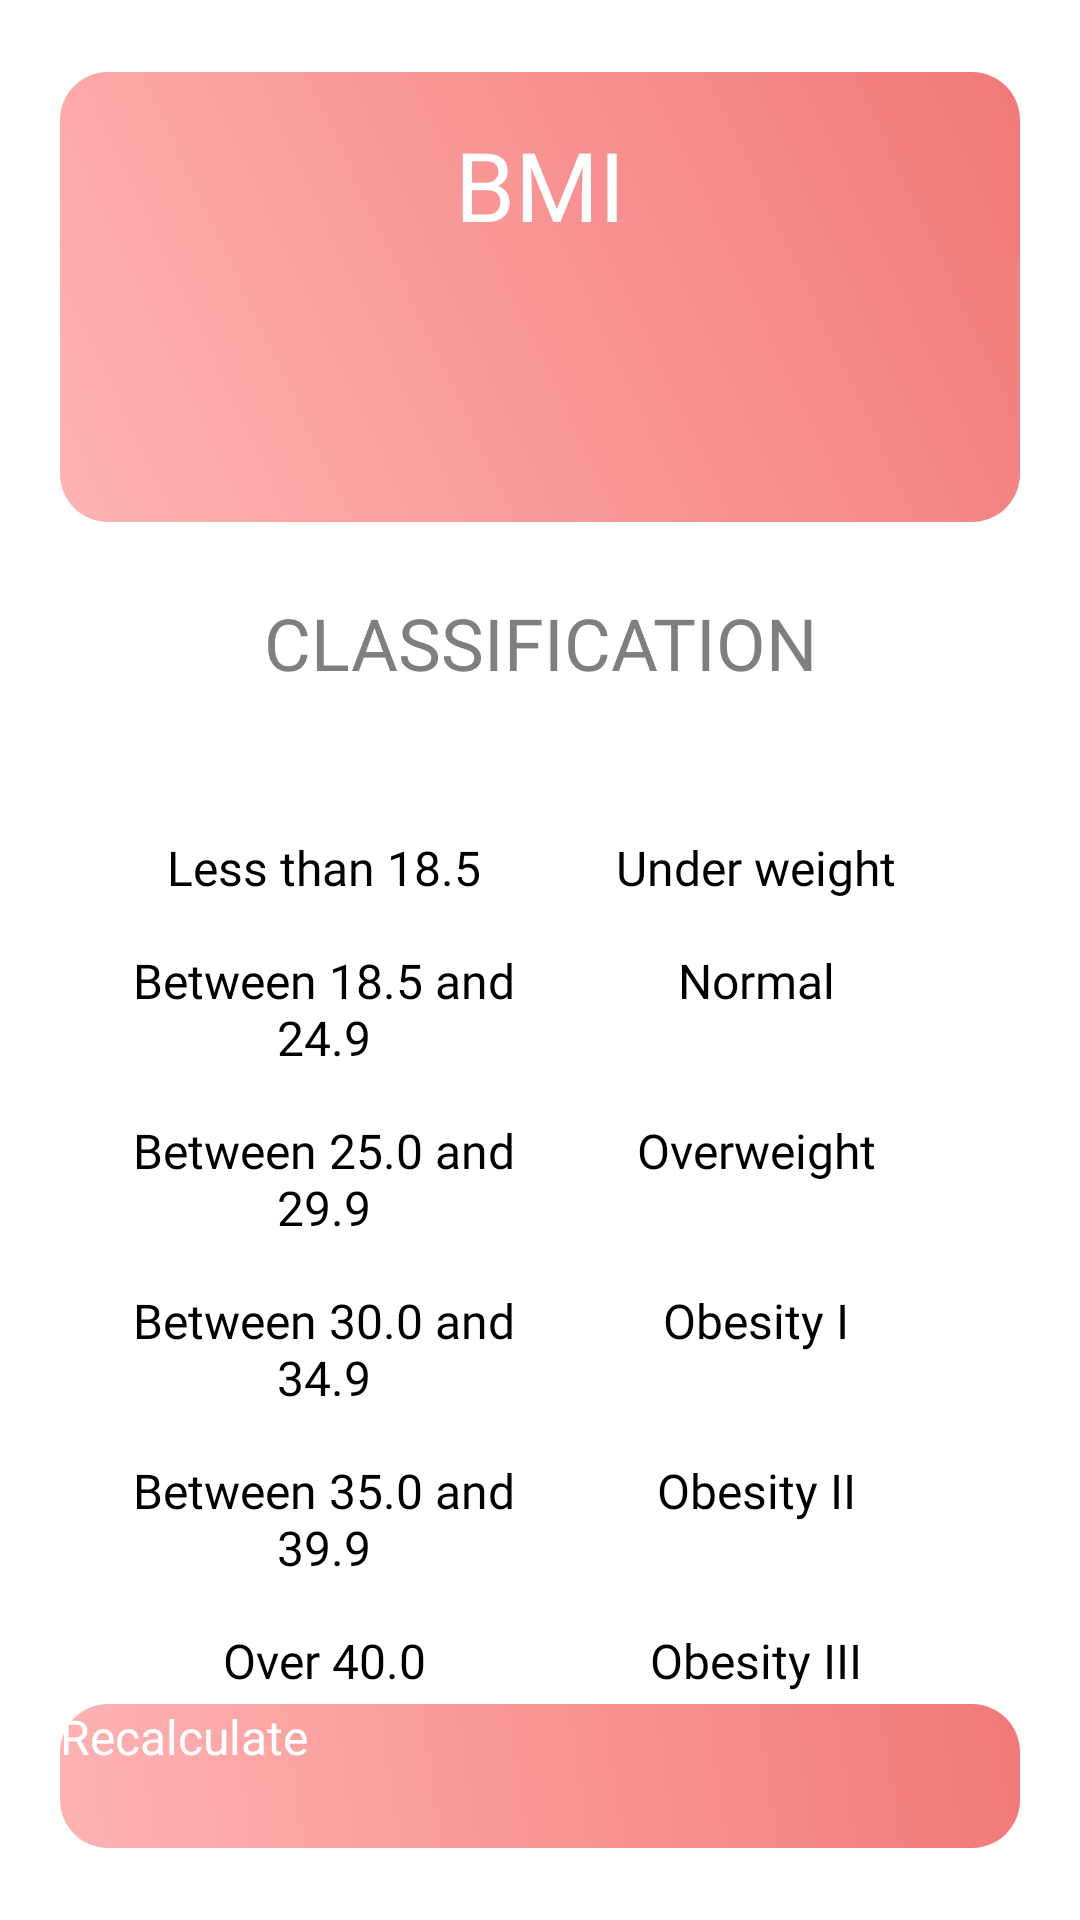

The Android layout XML behind this screen, and the referenced resources:
<!-- AndroidManifest.xml: application theme Theme.BmiCalculator -->
<!-- res/layout/activity_result.xml -->
<?xml version="1.0" encoding="utf-8"?>
<androidx.constraintlayout.widget.ConstraintLayout xmlns:android="http://schemas.android.com/apk/res/android"
    xmlns:app="http://schemas.android.com/apk/res-auto"
    xmlns:tools="http://schemas.android.com/tools"
    android:id="@+id/main"
    android:layout_width="match_parent"
    android:layout_height="match_parent"
    android:background="@color/white"
    tools:context=".ResultActivity">

    <LinearLayout
        android:id="@+id/layoutCardBMI"
        android:layout_width="320dp"
        android:layout_height="150dp"
        android:layout_margin="24dp"
        android:background="@drawable/banner_card"
        android:elevation="16dp"
        android:orientation="vertical"
        app:layout_constraintEnd_toEndOf="parent"
        app:layout_constraintStart_toStartOf="parent"
        app:layout_constraintTop_toTopOf="parent">

        <TextView
            android:id="@+id/tvTitle"
            style="@style/CardResult"
            android:layout_width="wrap_content"
            android:layout_height="wrap_content"
            android:layout_marginTop="16dp"
            android:text="@string/result_subtitle_bmi"
            android:textSize="32sp" />

        <TextView
            android:id="@+id/tvResult"
            style="@style/CardResult"
            android:layout_width="wrap_content"
            android:layout_height="wrap_content"
            android:layout_marginTop="8dp"
            android:maxLength="5"
            android:textSize="24sp"
            tools:text="24.25" />

        <TextView
            android:id="@+id/tvResultClassification"
            style="@style/CardResult"
            android:layout_width="wrap_content"
            android:layout_height="wrap_content"
            android:layout_marginTop="8dp"
            android:layout_marginBottom="16dp"
            android:textSize="16sp"
            tools:text="NORMAL" />
    </LinearLayout>

    <TextView
        android:id="@+id/tvClassification"
        style="@style/TextViewDescription"
        android:layout_width="match_parent"
        android:layout_height="wrap_content"
        android:text="@string/result_classification"
        app:layout_constraintEnd_toEndOf="parent"
        app:layout_constraintStart_toStartOf="parent"
        app:layout_constraintTop_toBottomOf="@+id/layoutCardBMI" />

    <LinearLayout
        android:id="@+id/layoutCardClassification"
        android:layout_width="320dp"
        android:layout_height="wrap_content"
        android:layout_margin="24dp"
        android:background="@drawable/classification_card"
        android:elevation="8dp"
        android:orientation="vertical"
        android:padding="16dp"
        app:layout_constraintEnd_toEndOf="parent"
        app:layout_constraintStart_toStartOf="parent"
        app:layout_constraintTop_toBottomOf="@+id/tvClassification">

        <TableRow
            android:layout_width="fill_parent"
            android:layout_height="wrap_content">

            <TextView
                style="@style/CardClassificationDescription"
                android:layout_weight="1"
                android:text="@string/res_title_classification_one" />

            <TextView
                style="@style/CardClassificationResult"
                android:layout_weight="1"
                android:text="@string/res_classification_one" />
        </TableRow>

        <TableRow
            android:layout_width="fill_parent"
            android:layout_height="wrap_content">

            <TextView
                style="@style/CardClassificationDescription"
                android:layout_weight="1"
                android:text="@string/res_title_classification_two" />

            <TextView
                style="@style/CardClassificationResult"
                android:layout_weight="1"
                android:text="@string/res_classification_two" />
        </TableRow>

        <TableRow
            android:layout_width="fill_parent"
            android:layout_height="wrap_content">

            <TextView
                style="@style/CardClassificationDescription"
                android:layout_weight="1"
                android:text="@string/res_title_classification_three" />

            <TextView
                style="@style/CardClassificationResult"
                android:layout_weight="1"
                android:text="@string/res_classification_three" />
        </TableRow>

        <TableRow
            android:layout_width="fill_parent"
            android:layout_height="wrap_content">

            <TextView
                style="@style/CardClassificationDescription"
                android:layout_weight="1"
                android:text="@string/res_title_classification_four" />

            <TextView
                style="@style/CardClassificationResult"
                android:layout_weight="1"
                android:text="@string/res_classification_four" />
        </TableRow>

        <TableRow
            android:layout_width="fill_parent"
            android:layout_height="wrap_content">

            <TextView
                style="@style/CardClassificationDescription"
                android:layout_weight="1"
                android:text="@string/res_title_classification_five" />

            <TextView
                style="@style/CardClassificationResult"
                android:layout_weight="1"
                android:text="@string/res_classification_five" />
        </TableRow>

        <TableRow
            android:layout_width="fill_parent"
            android:layout_height="wrap_content">

            <TextView
                style="@style/CardClassificationDescription"
                android:layout_weight="1"
                android:text="@string/res_title_classification_six" />

            <TextView
                style="@style/CardClassificationResult"
                android:layout_weight="1"
                android:text="@string/res_classification_six" />
        </TableRow>
    </LinearLayout>

    <androidx.appcompat.widget.AppCompatButton
        android:id="@+id/btnRecalculate"
        style="@style/Button"
        android:layout_width="320dp"
        android:layout_height="48dp"
        android:background="@drawable/banner_card"
        android:text="@string/result_recalculate"
        app:layout_constraintBottom_toBottomOf="parent"
        app:layout_constraintEnd_toEndOf="parent"
        app:layout_constraintStart_toStartOf="parent" />

</androidx.constraintlayout.widget.ConstraintLayout>
<!-- resources referenced by this layout -->
<resources>
  <color name="white">#FFFFFFFF</color>
  <!-- drawable banner_card (drawable) -->
  <?xml version="1.0" encoding="utf-8"?>
  <shape xmlns:android="http://schemas.android.com/apk/res/android">
      <corners android:radius="16dp" />
  
      <gradient
          android:angle="45"
          android:endColor="#F27979"
          android:startColor="#FFB3B3"
          android:type="linear" />
  </shape>
  <string name="res_classification_five">Obesity II</string>
  <string name="res_classification_four">Obesity I</string>
  <string name="res_classification_one">Under weight</string>
  <string name="res_classification_six">Obesity III</string>
  <string name="res_classification_three">Overweight</string>
  <string name="res_classification_two">Normal</string>
  <string name="res_title_classification_five">Between 35.0 and 39.9</string>
  <string name="res_title_classification_four">Between 30.0 and 34.9</string>
  <string name="res_title_classification_one">Less than 18.5</string>
  <string name="res_title_classification_six">Over 40.0</string>
  <string name="res_title_classification_three">Between 25.0 and 29.9</string>
  <string name="res_title_classification_two">Between 18.5 and 24.9</string>
  <string name="result_classification">CLASSIFICATION</string>
  <string name="result_recalculate">Recalculate</string>
  <string name="result_subtitle_bmi">BMI</string>
  <style name="Button">
          <item name="android:fontFamily">@font/nunito_bold</item>
          <item name="android:layout_marginBottom">24dp</item>
          <item name="android:textColor">@color/white</item>
          <item name="android:textSize">16sp</item>
      </style>
  <style name="CardClassificationDescription">
          <item name="android:fontFamily">@font/nunito</item>
          <item name="android:padding">8dp</item>
          <item name="android:paddingBottom">16dp</item>
          <item name="android:paddingTop">16dp</item>
          <item name="android:textAlignment">center</item>
          <item name="android:textSize">16sp</item>
      </style>
  <style name="CardClassificationResult">
          <item name="android:fontFamily">@font/nunito_bold</item>
          <item name="android:padding">8dp</item>
          <item name="android:paddingBottom">16dp</item>
          <item name="android:paddingTop">16dp</item>
          <item name="android:textAlignment">center</item>
          <item name="android:textSize">16sp</item>
      </style>
  <style name="CardResult">
          <item name="android:fontFamily">@font/nunito_bold</item>
          <item name="android:layout_gravity">center</item>
          <item name="android:textColor">@color/white</item>
      </style>
  <style name="TextViewDescription">
          <item name="android:fontFamily">@font/nunito_bold</item>
          <item name="android:gravity">center</item>
          <item name="android:layout_gravity">center</item>
          <item name="android:layout_marginTop">24dp</item>
          <item name="android:textColor">@color/gray</item>
          <item name="android:textSize">24sp</item>
      </style>
  <style name="Theme.BmiCalculator" parent="Base.Theme.BmiCalculator" />
  <color name="gray">#7F7F7F</color>
  <style name="Base.Theme.BmiCalculator" parent="Theme.Material3.DayNight.NoActionBar">
          <item name="colorPrimary">@color/primary_400</item>
          <item name="android:statusBarColor">@color/primary_900</item>
      </style>
  <color name="primary_400">#7E9BF2</color>
  <color name="primary_900">#4B53F2</color>
</resources>
